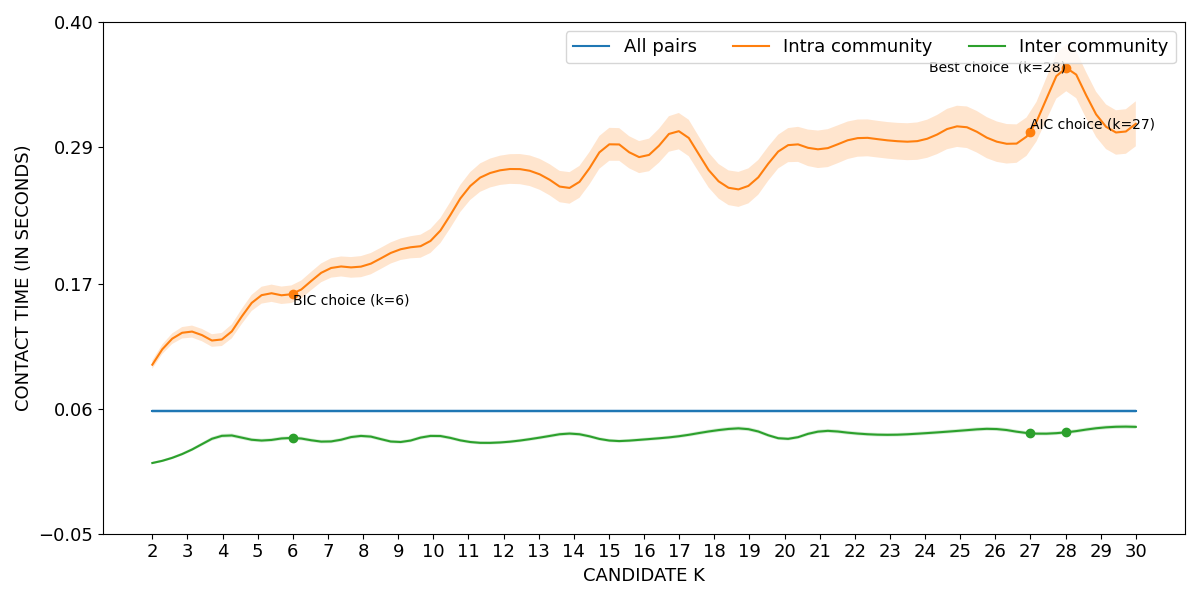

Values plotted in this chart, from the file beside it:
curve, all_pairs, k=2|intra_community, k=3|intra_community, k=4|intra_community, k=5|intra_community, k=6|intra_community, k=7|intra_community, k=8|intra_community, k=9|intra_community, k=10|intra_community, k=11|intra_community, k=12|intra_community, k=13|intra_community, k=14|intra_community, k=15|intra_community, k=16|intra_community, k=17|intra_community, k=18|intra_community, k=19|intra_community, k=20|intra_community, k=21|intra_community, k=22|intra_community, k=23|intra_community
lower, 0.05589, 0.09504, 0.1226, 0.1153, 0.1504, 0.1532, 0.1742, 0.176, 0.1901, 0.1989, 0.2419, 0.2572, 0.2529, 0.2416, 0.2778, 0.2672, 0.2879, 0.2484, 0.2411, 0.2754, 0.2715, 0.2811, 0.2796
mean, 0.05786, 0.09864, 0.1278, 0.1211, 0.1577, 0.161, 0.1826, 0.1853, 0.1995, 0.2096, 0.2541, 0.2701, 0.2665, 0.2556, 0.2923, 0.2814, 0.3039, 0.2636, 0.2565, 0.2903, 0.2881, 0.2975, 0.2957
upper, 0.05983, 0.1022, 0.133, 0.1269, 0.165, 0.1688, 0.1911, 0.1946, 0.2089, 0.2203, 0.2663, 0.2831, 0.28, 0.2695, 0.3068, 0.2956, 0.3199, 0.2789, 0.2718, 0.3052, 0.3046, 0.3139, 0.3118
